Run: headless pygame with SDL's dummy video driver; simulated clock (each Clock.tick advances the game by its frame time, no real sleeping); random seed 0; keys injected as events and as key.get_pressed() state; mouse plan: one left click at the window centre at the start of phase 2, then a move to the lower-right quarter at the start of phase 3.
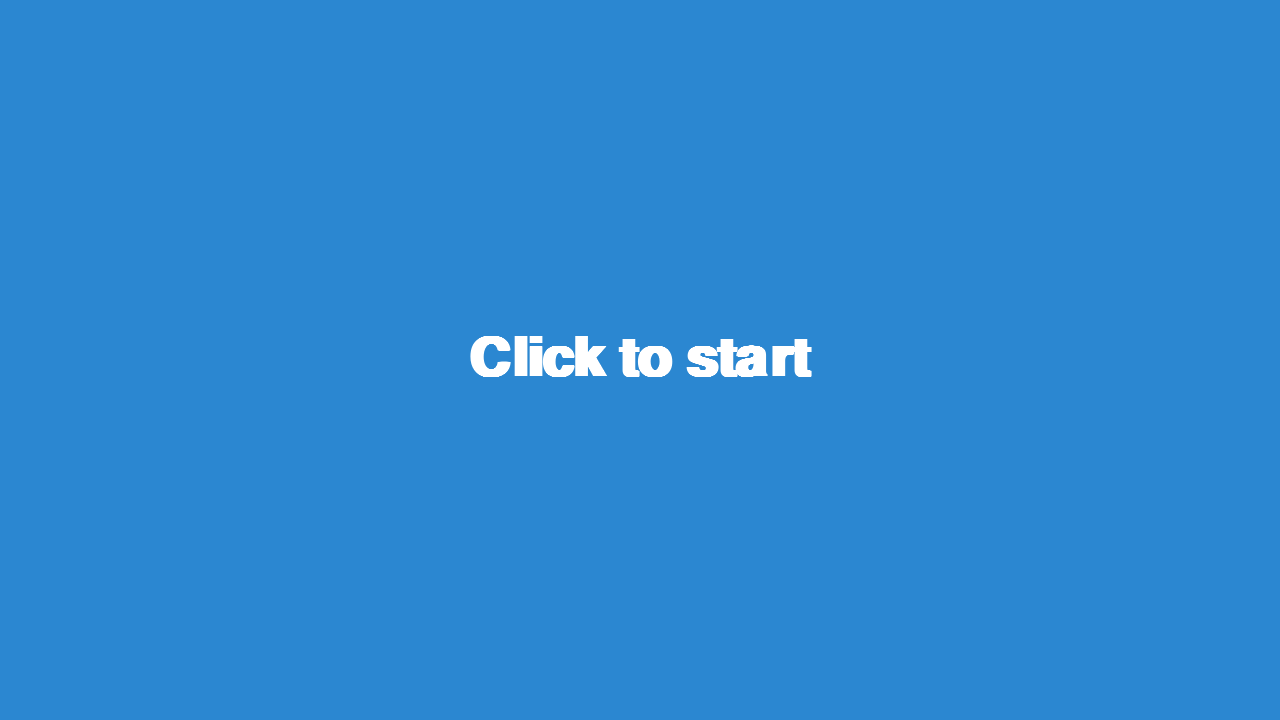
Frame 1 of 4 · flips 1–60 · no input
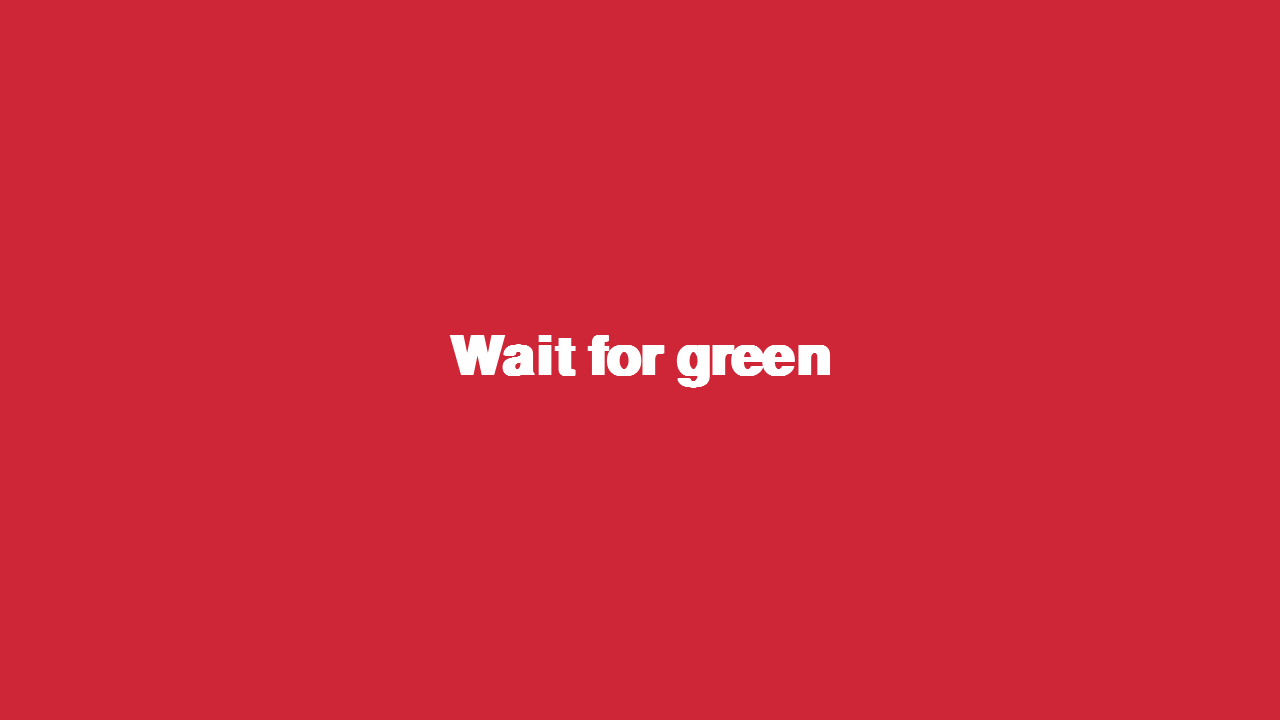
Frame 2 of 4 · flips 61–180 · clicked the window centre · tapped SPACE, RETURN · held RIGHT (→), D
Frame 3 of 4 · flips 181–300 · moved the mouse to the lower-right quarter · held DOWN (↓), S · screen unchanged from frame 2, image omitted
Frame 4 of 4 · flips 301–420 · held LEFT (←), A, UP (↑), W · screen unchanged from frame 3, image omitted

The pygame program that drew these frames:

import pygame
from pygame.constants import QUIT
import random as rd


# Initialization and setup
pygame.init()
FPS = pygame.time.Clock()
flags = pygame.RESIZABLE
screen = width, height = 1280, 720
pygame.display.set_caption("Reaction game")
main_surface = pygame.display.set_mode(screen,flags)
timer_size=80
timer_font = pygame.font.SysFont('Calibri', timer_size,bold=True)
record_size=100
record_font=pygame.font.SysFont('Calibri',record_size,bold=True)
start_again_size=50
start_again_font=pygame.font.SysFont('Calibri',start_again_size,bold=True)

# The color as the text have been picked up on the website https://humanbenchmark.com/tests/reactiontime 
GREEN = [75, 219, 106]
RED = [206, 38, 54]
BLUE = [43, 135, 209]
WHITE = [255, 255, 255]

# Function to generate a random delay
def generate_random_delay():
    return rd.randint(1000, 5000)  # Delay in milliseconds (1 to 5 seconds)

# Variables initialization
record = 10000
broken_record=0
home = True
click = 0
reaction_time = 0
random_delay = 0
data=[]
quit=0
ratio=1
standard_ratio=1
standard_screen= standard_w, standard_h=screen

# Main loop that launches the game
while home:
    play = False
    enter = 0
    

    # If something happens on the home page
    for event in pygame.event.get():
        if event.type == QUIT:  # Quit the game
            home = False

        if event.type == pygame.MOUSEBUTTONDOWN and event.button == 1: # Left click
            start_delay = pygame.time.get_ticks()
            random_delay = generate_random_delay()
            play = True
            broken_record=0
        
        if event.type == pygame.VIDEORESIZE:
                # Update the width and height if the window is resized
                ratio_w = standard_w/event.w
                ratio_h = standard_h/event.h

                if ratio_w<1 and ratio_h<1:
                    ratio = min(ratio_w, ratio_h)
                elif ratio_w<1 and ratio_h>1:
                    ratio=ratio_h
                elif ratio_w>1 and ratio_h<1:
                    ratio=ratio_w
                elif ratio_w>1 and ratio_h>1:
                    ratio = max(ratio_w, ratio_h)
                
                # Update the size of the characters following the window size
                screen= width, height = event.w, event.h
                timer_font = pygame.font.SysFont('Calibri', round(timer_size/ratio),bold=True)
                record_font=pygame.font.SysFont('Calibri',round(record_size/ratio),bold=True)
                start_again_font=pygame.font.SysFont('Calibri',round(start_again_size/ratio),bold=True)
                main_surface = pygame.display.set_mode((width, height), flags)

    # Display based on different options, all the display should be able to adapt to the screen size 
    if click == 0:
        main_surface.fill(BLUE)
        click_to_start_text=timer_font.render("Click to start", True, WHITE)
        text_width, text_height = click_to_start_text.get_size()                # These two lines are here to make the content
        x,y=(width - text_width)//2 , (height - text_height)//2                 # able to adapt to the text
        main_surface.blit(click_to_start_text, (x,y))
    elif click == 1:
        main_surface.fill(BLUE)
        if broken_record:
            record_text=record_font.render("Well done! Record broken!!!", True, WHITE)
            text_width, text_height = record_text.get_size()
            x,y=(width - text_width)//2 , (height - text_height)//6
            main_surface.blit(record_text, (x,y))
        else:
            stay_focus_text=record_font.render("You can do better! Focus!!", True, WHITE)
            text_width, text_height = stay_focus_text.get_size()
            x,y=(width - text_width)//2 , (height - text_height)//6
            main_surface.blit(stay_focus_text,(x,y))

        start_again_text=start_again_font.render("Click to start again", True, WHITE)
        text_width, text_height = start_again_text.get_size()
        x,y=(width - text_width)//2 , (height - text_height)*7//10

        main_surface.blit(start_again_text, (x,y))
        your_time_text=timer_font.render("Your time: " + str(reaction_time) + " ms", True, WHITE)
        text_width, text_height = your_time_text.get_size()
        x,y=(width - text_width)//2 , (height - text_height)*4//10
        main_surface.blit(your_time_text,(x,y))

        record_value_text=timer_font.render("Record: " + str(record) + " ms", True, WHITE)
        text_width, text_height = record_value_text.get_size()
        x,y=(width - text_width)//2 , (height - text_height)*5//10
        main_surface.blit(record_value_text,(x,y))
        
    elif click == 2:
        main_surface.fill(BLUE)
        too_soon_text=timer_font.render("Too soon, click to start again", True, WHITE)
        text_width, text_height = too_soon_text.get_size()
        x,y=(width - text_width)//2 , (height - text_height)//2
        main_surface.blit(too_soon_text,(x,y))

    pygame.display.flip()  # Update the display

    # When the first click is done, the game really starts
    while play:
        main_surface.fill(RED)
        wait_text=timer_font.render("Wait for green", True, WHITE)
        text_width, text_height = wait_text.get_size()
        x,y=(width - text_width)//2 , (height - text_height)//2
        main_surface.blit(wait_text,(x,y))

        # Check whether or not the delay is over
        if pygame.time.get_ticks() - start_delay > random_delay:
            main_surface.fill(GREEN)
            click_as_fast_text=timer_font.render("Click as fast as you can", True, WHITE)
            text_width, text_height = click_as_fast_text.get_size()
            x,y=(width - text_width)//2 , (height - text_height)//2
            main_surface.blit(click_as_fast_text,(x,y))

            if enter == 0:
                start_time = pygame.time.get_ticks()
                enter = 1  # To not enter again in the condition

        for event in pygame.event.get():
            if event.type == QUIT:
                play = False
                quit=1
            if event.type == pygame.MOUSEBUTTONDOWN and event.button == 1:
                if pygame.time.get_ticks() - start_delay > random_delay:
                    reaction_time = pygame.time.get_ticks() - start_time
                    data.append(reaction_time)
                    click = 1
                    play = False


                    # In case of improvement
                    if reaction_time < record:
                        record = reaction_time
                        broken_record=1
                else:
                    click = 2
                    play = False
            if event.type == pygame.VIDEORESIZE:
                # Update the width and height if the window is resized
                screen = width, height = event.w, event.h
                main_surface = pygame.display.set_mode((width, height), flags)
                # The ratio is always calculated with the original size of the window
                ratio_w = standard_w/event.w
                ratio_h = standard_h/event.h

                if ratio_w<1 and ratio_h<1:
                    ratio = min(ratio_w, ratio_h)
                elif ratio_w<1 and ratio_h>1:
                    ratio=ratio_h
                elif ratio_w>1 and ratio_h<1:
                    ratio=ratio_w
                elif ratio_w>1 and ratio_h>1:
                    ratio = max(ratio_w, ratio_h)

                # Update the size of the characters following the window size
                screen= width, height = event.w, event.h
                timer_font = pygame.font.SysFont('Calibri', round(timer_size/ratio),bold=True)
                record_font=pygame.font.SysFont('Calibri',round(record_size/ratio),bold=True)
                start_again_font=pygame.font.SysFont('Calibri',round(start_again_size/ratio),bold=True)
                main_surface = pygame.display.set_mode((width, height), flags)
    

        pygame.display.flip()
    if quit==1: # To get out of the game when we are in the second loop
        home=False

pygame.quit()
